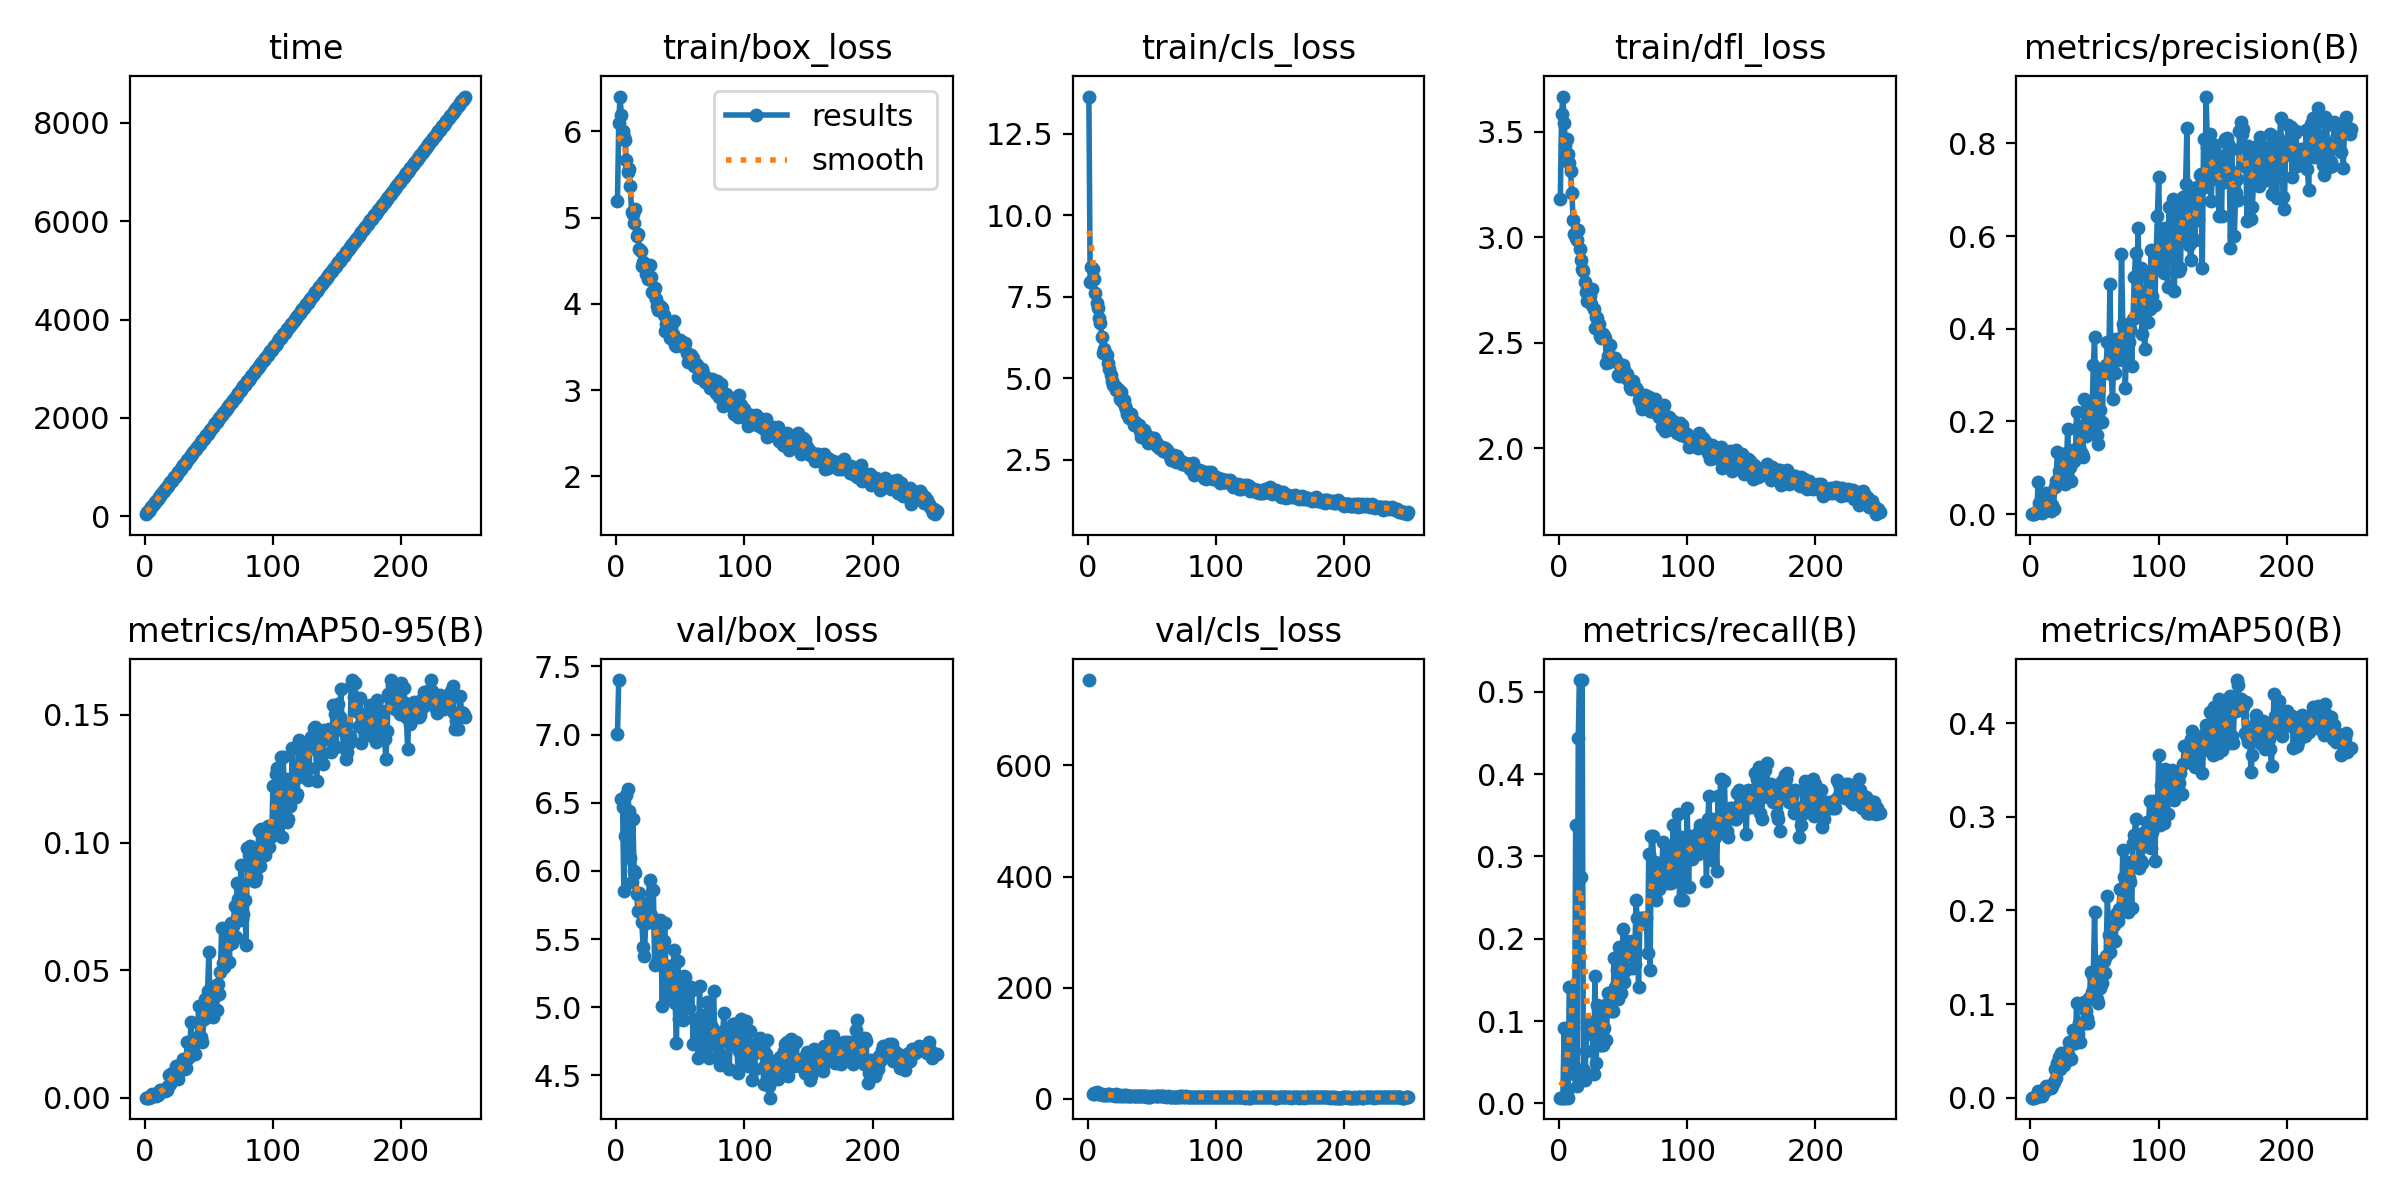

Values plotted in this chart, from the file beside it:
epoch, time, train/box_loss, train/cls_loss, train/dfl_loss, metrics/precision(B), metrics/recall(B), metrics/mAP50(B), metrics/mAP50-95(B), val/box_loss, val/cls_loss, val/dfl_loss, lr/pg0, lr/pg1, lr/pg2
1, 41.46, 5.192, 13.65, 3.183, 3e-05, 0.00704, 1e-05, 0, 7.006, 753.6, 4.294, 0.0006628, 0.0006628, 0.0006628
2, 75.91, 6.089, 7.954, 3.582, 3e-05, 0.00704, 1e-05, 0, 7.4, inf, 23.42, 0.001324, 0.001324, 0.001324
3, 110.2, 6.401, 8.429, 3.666, 3e-05, 0.00704, 1e-05, 0, nan, nan, nan, 0.00198, 0.00198, 0.00198
4, 144.6, 6.188, 8.342, 3.539, 0.00303, 0.09155, 0.00179, 0.00047, 6.53, 8.968, 3.949, 0.001976, 0.001976, 0.001976
5, 178.8, 6.002, 8.062, 3.438, 0.00581, 0.00704, 0.00117, 0.00029, 6.471, 11.47, 3.349, 0.001968, 0.001968, 0.001968
6, 212.8, 5.936, 7.632, 3.463, 0.06971, 0.01408, 0.00707, 0.00156, 5.851, 8.454, 3.125, 0.00196, 0.00196, 0.00196
7, 247, 5.895, 7.301, 3.396, 0.02307, 0.00704, 0.00338, 0.00092, 6.256, 13.11, 3.386, 0.001952, 0.001952, 0.001952
8, 281, 5.665, 7.158, 3.353, 0.01096, 0.1409, 0.00601, 0.00144, 6.554, 10.13, 3.411, 0.001945, 0.001945, 0.001945
9, 315, 5.527, 6.855, 3.315, 0.00329, 0.1409, 0.00226, 0.00061, 6.598, 9.304, 3.539, 0.001937, 0.001937, 0.001937
10, 348.9, 5.565, 6.709, 3.209, 0.01152, 0.06338, 0.0046, 0.00123, 6.442, 8.47, 3.272, 0.001929, 0.001929, 0.001929
11, 382.8, 5.36, 6.258, 3.083, 0.01171, 0.09155, 0.00671, 0.00194, 6.091, 8.263, 3.175, 0.001921, 0.001921, 0.001921
12, 416.8, 5.068, 5.774, 3.013, 0.04603, 0.03521, 0.01281, 0.00318, 5.919, 7.576, 3.257, 0.001913, 0.001913, 0.001913
13, 450.9, 5.038, 5.885, 2.996, 0.01088, 0.338, 0.01133, 0.00291, 6.382, 7.27, 3.32, 0.001905, 0.001905, 0.001905
14, 484.9, 4.934, 5.747, 2.988, 0.03883, 0.02113, 0.01004, 0.00246, 5.999, 7.658, 3.392, 0.001897, 0.001897, 0.001897
15, 519, 5.099, 5.717, 3.033, 0.00917, 0.4437, 0.01245, 0.00301, 5.985, 6.613, 3.071, 0.001889, 0.001889, 0.001889
16, 553, 4.79, 5.477, 2.944, 0.00761, 0.5141, 0.01033, 0.00248, 5.831, 8.237, 3.207, 0.001881, 0.001881, 0.001881
17, 587.1, 4.81, 5.284, 2.894, 0.02016, 0.2747, 0.01204, 0.00303, 5.708, 8.777, 3.174, 0.001873, 0.001873, 0.001873
18, 621.2, 4.631, 5.112, 2.848, 0.01027, 0.5141, 0.0164, 0.00455, 5.839, 6.586, 3.381, 0.001865, 0.001865, 0.001865
19, 655.3, 4.611, 4.931, 2.84, 0.0595, 0.04225, 0.03052, 0.00875, 5.705, 6.664, 3.212, 0.001857, 0.001857, 0.001857
20, 689.8, 4.436, 4.781, 2.789, 0.07258, 0.02817, 0.0208, 0.0052, 5.627, 6.622, 3.208, 0.00185, 0.00185, 0.00185
21, 723.8, 4.479, 4.754, 2.741, 0.1345, 0.06338, 0.03662, 0.0095, 5.438, 6.075, 3.18, 0.001842, 0.001842, 0.001842
22, 757.9, 4.461, 4.632, 2.698, 0.09256, 0.09859, 0.04296, 0.0096, 5.379, 8.135, 2.981, 0.001834, 0.001834, 0.001834
23, 792.3, 4.343, 4.646, 2.737, 0.07973, 0.09859, 0.03066, 0.00784, 5.62, 7.083, 3.22, 0.001826, 0.001826, 0.001826
24, 826.3, 4.4, 4.671, 2.723, 0.1038, 0.09155, 0.04782, 0.01246, 5.648, 5.718, 3.171, 0.001818, 0.001818, 0.001818
25, 860.4, 4.293, 4.362, 2.683, 0.1299, 0.09155, 0.04063, 0.00812, 5.767, 6.712, 3.106, 0.00181, 0.00181, 0.00181
26, 894.5, 4.454, 4.567, 2.755, 0.1291, 0.08451, 0.0346, 0.00748, 5.932, 5.743, 3.123, 0.001802, 0.001802, 0.001802
27, 928.8, 4.306, 4.301, 2.66, 0.06567, 0.03521, 0.04076, 0.01055, 5.675, 5.641, 3.103, 0.001794, 0.001794, 0.001794
28, 963, 4.135, 4.319, 2.569, 0.09842, 0.1549, 0.04838, 0.01108, 5.625, 6.307, 3.192, 0.001786, 0.001786, 0.001786
29, 997.1, 4.129, 4.135, 2.622, 0.1828, 0.0493, 0.04588, 0.01244, 5.858, 5.851, 3.191, 0.001778, 0.001778, 0.001778
30, 1031, 4.185, 4.044, 2.617, 0.1093, 0.1197, 0.05945, 0.01508, 5.312, 6.829, 3.042, 0.00177, 0.00177, 0.00177
31, 1066, 4.05, 3.909, 2.588, 0.1021, 0.1121, 0.04255, 0.01117, 5.611, 5.507, 3.166, 0.001762, 0.001762, 0.001762
32, 1100, 3.969, 3.785, 2.532, 0.07095, 0.07042, 0.04164, 0.01167, 5.332, 6.093, 3.102, 0.001754, 0.001754, 0.001754
33, 1134, 3.934, 3.802, 2.524, 0.1395, 0.07042, 0.07191, 0.02201, 5.626, 5.28, 3.157, 0.001747, 0.001747, 0.001747
34, 1168, 3.979, 3.918, 2.544, 0.1144, 0.07042, 0.05844, 0.01562, 5.639, 5.552, 3.136, 0.001739, 0.001739, 0.001739
35, 1202, 3.932, 3.74, 2.532, 0.1242, 0.09155, 0.05883, 0.01619, 5.427, nan, 3.058, 0.001731, 0.001731, 0.001731
36, 1237, 3.955, 3.575, 2.523, 0.2201, 0.1197, 0.1016, 0.02962, 5.01, 5.43, 2.933, 0.001723, 0.001723, 0.001723
37, 1271, 3.874, 3.649, 2.405, 0.1328, 0.07746, 0.06802, 0.02127, 5.488, 5.124, 2.964, 0.001715, 0.001715, 0.001715
38, 1305, 3.687, 3.599, 2.439, 0.1895, 0.1338, 0.07983, 0.02019, 5.62, 5.047, 3.243, 0.001707, 0.001707, 0.001707
39, 1339, 3.771, 3.567, 2.409, 0.1386, 0.1127, 0.0597, 0.01701, 5.07, 4.858, 2.93, 0.001699, 0.001699, 0.001699
40, 1373, 3.731, 3.574, 2.491, 0.1305, 0.1197, 0.0792, 0.02358, 5.181, 4.745, 3.079, 0.001691, 0.001691, 0.001691
41, 1408, 3.746, 3.396, 2.428, 0.1239, 0.1127, 0.07924, 0.02176, 5.3, 5.618, 3.12, 0.001683, 0.001683, 0.001683
42, 1441, 3.607, 3.21, 2.429, 0.2491, 0.1127, 0.1024, 0.03593, 5.206, 4.756, 3.061, 0.001675, 0.001675, 0.001675
43, 1476, 3.732, 3.313, 2.429, 0.1678, 0.1761, 0.09297, 0.0297, 5.305, 5.293, 2.983, 0.001667, 0.001667, 0.001667
44, 1510, 3.646, 3.421, 2.429, 0.1979, 0.1409, 0.08471, 0.02375, 5.1, 4.59, 2.933, 0.001659, 0.001659, 0.001659
45, 1544, 3.801, 3.308, 2.408, 0.1931, 0.162, 0.08015, 0.02169, 5.418, 5.759, 3.081, 0.001652, 0.001652, 0.001652
46, 1578, 3.527, 3.122, 2.348, 0.1719, 0.1268, 0.1069, 0.03068, 5.034, 4.462, 2.927, 0.001644, 0.001644, 0.001644
47, 1612, 3.506, 3.022, 2.345, 0.2269, 0.1901, 0.1337, 0.0385, 4.736, 4.855, 2.928, 0.001636, 0.001636, 0.001636
48, 1646, 3.562, 3.214, 2.397, 0.2097, 0.1338, 0.113, 0.03449, 5.338, 4.437, 3.026, 0.001628, 0.001628, 0.001628
49, 1681, 3.564, 3.117, 2.348, 0.321, 0.1549, 0.1296, 0.04193, 4.914, 4.412, 3.075, 0.00162, 0.00162, 0.00162
50, 1715, 3.585, 3.175, 2.396, 0.3828, 0.2113, 0.198, 0.05724, 5.144, 4.708, 3.112, 0.001612, 0.001612, 0.001612
51, 1749, 3.56, 3.013, 2.37, 0.2161, 0.1479, 0.1152, 0.03631, 5.014, nan, 2.974, 0.001604, 0.001604, 0.001604
52, 1783, 3.517, 3.153, 2.334, 0.1717, 0.162, 0.1058, 0.03578, 4.907, nan, 3.029, 0.001596, 0.001596, 0.001596
53, 1817, 3.501, 3.042, 2.351, 0.1523, 0.1972, 0.1014, 0.03162, 5.231, 4.718, 2.947, 0.001588, 0.001588, 0.001588
54, 1852, 3.541, 2.937, 2.328, 0.2243, 0.1831, 0.1167, 0.03944, 5.223, 5.008, 3.001, 0.00158, 0.00158, 0.00158
55, 1886, 3.425, 2.927, 2.293, 0.3081, 0.1819, 0.146, 0.04377, 5.095, 4.988, 2.962, 0.001572, 0.001572, 0.001572
56, 1920, 3.33, 2.857, 2.282, 0.1993, 0.1901, 0.1221, 0.03426, 5.101, nan, 2.945, 0.001564, 0.001564, 0.001564
57, 1955, 3.402, 2.903, 2.311, 0.3054, 0.1972, 0.1458, 0.0446, 4.997, 4.936, 2.885, 0.001556, 0.001556, 0.001556
58, 1989, 3.41, 2.889, 2.32, 0.3185, 0.1646, 0.1328, 0.04065, 5.147, 4.836, 2.908, 0.001549, 0.001549, 0.001549
59, 2023, 3.334, 2.76, 2.279, 0.3213, 0.169, 0.1516, 0.04931, 5.124, 4.634, 2.972, 0.001541, 0.001541, 0.001541
60, 2057, 3.374, 2.868, 2.285, 0.3708, 0.2465, 0.2149, 0.06664, 4.729, nan, 2.937, 0.001533, 0.001533, 0.001533
... 190 more rows
